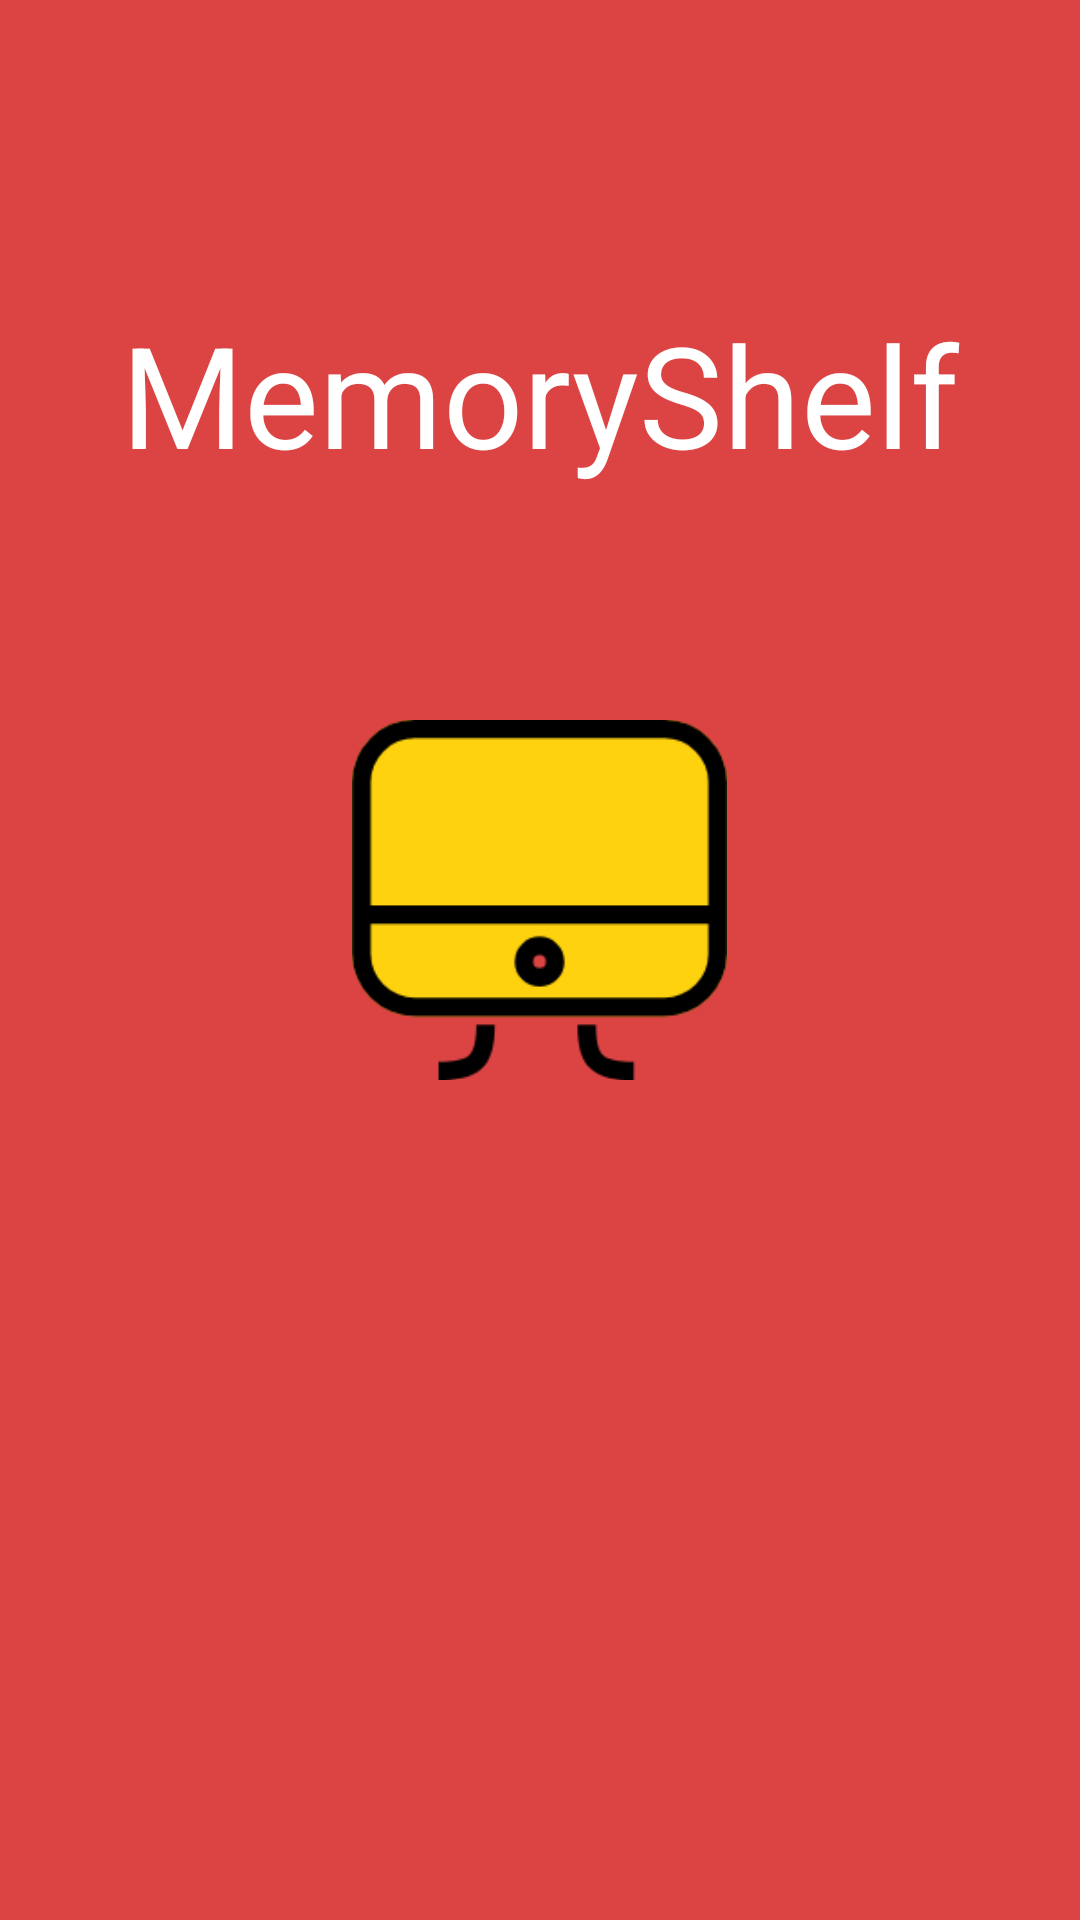

This screen was rendered from an Android layout file. Write that file and the resources it references.
<!-- AndroidManifest.xml: application theme AppTheme.Base -->
<!-- res/layout/wel_activity.xml -->
<?xml version="1.0" encoding="utf-8"?>
<RelativeLayout xmlns:android="http://schemas.android.com/apk/res/android"
    android:orientation="vertical"
    android:layout_width="match_parent"
    android:layout_height="match_parent"
    android:background="@color/colorPrimary">

    <TextView
        android:layout_width="match_parent"
        android:layout_height="wrap_content"
        android:text="@string/app_name"
        android:textColor="#ffffff"
        android:id="@+id/title"
        android:gravity="center"
        android:textSize="47sp"
        android:layout_centerHorizontal="true"
        android:layout_marginTop="100dp"
        />

    <ImageView
        android:id="@+id/pic"
        android:layout_width="125dp"
        android:layout_height="200dp"
        android:layout_gravity="center"
        android:src="@drawable/logo"
        android:layout_marginTop="200dp"
        android:layout_centerHorizontal="true" />

</RelativeLayout>
<!-- resources referenced by this layout -->
<resources>
  <color name="colorPrimary">#222222</color>
  <!-- drawable logo: png bitmap (drawable, 6254 bytes) -->
  <string name="app_name">MemoryShelf</string>
  <style name="AppTheme.Base" parent="Theme.AppCompat.Light.NoActionBar">
          
          <item name="colorPrimary">@color/colorPrimary</item>
          <item name="colorPrimaryDark">@color/colorPrimaryDark</item>
          <item name="colorAccent">@color/colorAccent</item>
  
      </style>
  <color name="colorPrimaryDark">#222222</color>
  <color name="colorAccent">#FF4081</color>
</resources>
